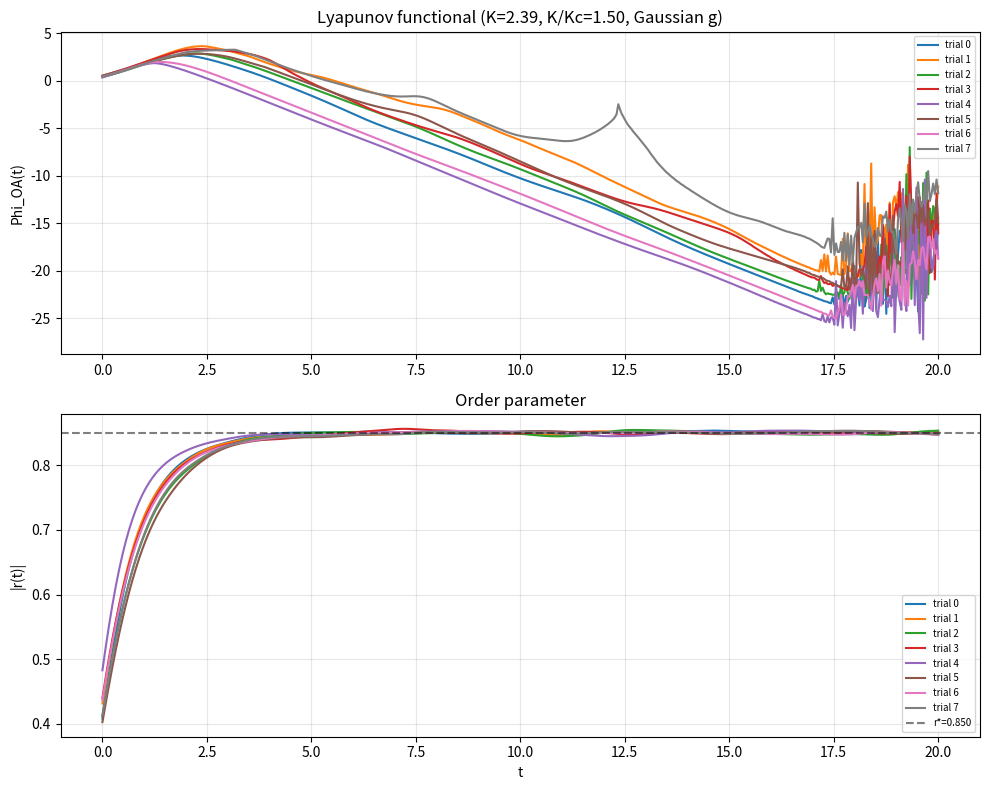

Reproduce this figure in Python. (Note: this script raises an exception after producing the figure.)
"""
Numerical test: does Phi_OA decrease along the OA flow for Gaussian g?

We discretize the OA ODE on a grid of omega values, integrate forward
from random initial conditions with r(0) > 0, and evaluate Phi_OA(t).

The OA ODE:  d/dt alpha(omega) = -i*omega*alpha + (K/2)*(r - conj(r)*alpha^2)
Mean field:  r(t) = integral alpha(omega,t) * g(omega) d_omega
Target:      alpha_star(omega) = beta(omega/(K*r_star))
Kernel:      H(alpha; alpha_star) = log((1 - |alpha|^2) / |alpha - alpha_star|^2)
Functional:  Phi = integral g(omega) * H(alpha(omega); alpha_star(omega)) d_omega
"""

import numpy as np
from scipy.integrate import solve_ivp
from scipy.special import erfc
import matplotlib
matplotlib.use('Agg')
import matplotlib.pyplot as plt


def gaussian_g(omega):
    return np.exp(-omega**2 / 2) / np.sqrt(2 * np.pi)


def find_r_star(K, g_func, omega_grid, d_omega):
    """Find r* by iterating the self-consistency equation."""
    r = 0.5
    for _ in range(200):
        u = omega_grid / (K * r + 1e-15)
        locked = np.abs(u) <= 1
        beta_vals = np.zeros_like(u, dtype=complex)
        beta_vals[locked] = -1j * u[locked] + np.sqrt(1 - u[locked]**2 + 0j)
        beta_vals[~locked] = -1j * u[~locked] + 1j * u[~locked] * np.sqrt(1 - u[~locked]**(-2) + 0j)
        r_new = np.real(np.sum(beta_vals * g_func(omega_grid) * d_omega))
        if abs(r_new - r) < 1e-12:
            break
        r = 0.5 * r + 0.5 * r_new
    return r


def alpha_star(omega, K, r_star):
    """Compute the PLS fixed point on the OA manifold."""
    u = omega / (K * r_star + 1e-15)
    result = np.zeros_like(omega, dtype=complex)
    locked = np.abs(u) <= 1
    result[locked] = -1j * u[locked] + np.sqrt(1 - u[locked]**2 + 0j)
    result[~locked] = -1j * u[~locked] + 1j * u[~locked] * np.sqrt(1 - u[~locked]**(-2) + 0j)
    return result


def oa_rhs(t, alpha_flat, omega_grid, g_vals, d_omega, K):
    """RHS of the OA ODE system (real/imag interleaved)."""
    N = len(omega_grid)
    alpha = alpha_flat[:N] + 1j * alpha_flat[N:]
    r = np.sum(alpha * g_vals * d_omega)
    dadt = -1j * omega_grid * alpha + (K / 2) * (r - np.conj(r) * alpha**2)
    return np.concatenate([np.real(dadt), np.imag(dadt)])


def compute_phi(alpha, a_star, g_vals, d_omega):
    """Evaluate Phi_OA = integral g(omega) * log((1-|alpha|^2)/|alpha-a_star|^2) d_omega."""
    numer = 1 - np.abs(alpha)**2
    denom = np.abs(alpha - a_star)**2
    numer = np.maximum(numer, 1e-30)
    denom = np.maximum(denom, 1e-30)
    integrand = g_vals * np.log(numer / denom)
    return np.sum(integrand * d_omega)


def run_test(K, n_omega=200, omega_max=6.0, T=20.0, n_trials=8, seed=42):
    """Run the numerical test for a given K."""
    rng = np.random.default_rng(seed)
    omega_grid = np.linspace(-omega_max, omega_max, n_omega)
    d_omega = omega_grid[1] - omega_grid[0]
    g_vals = gaussian_g(omega_grid)

    K_c = 2 / (np.pi * gaussian_g(0))
    print(f"K_c = {K_c:.4f}, K = {K:.4f}, K/K_c = {K/K_c:.4f}")

    r_star = find_r_star(K, gaussian_g, omega_grid, d_omega)
    print(f"r* = {r_star:.6f}")
    a_star = alpha_star(omega_grid, K, r_star)

    fig, axes = plt.subplots(2, 1, figsize=(10, 8))

    all_monotone = True
    for trial in range(n_trials):
        rho0 = rng.uniform(0.1, 0.9, n_omega)
        phi0 = rng.uniform(-np.pi, np.pi, n_omega)
        alpha0 = rho0 * np.exp(1j * phi0)
        # ensure r(0) > 0 by biasing phases toward 0
        alpha0 = rho0 * np.exp(1j * phi0 * 0.3)
        y0 = np.concatenate([np.real(alpha0), np.imag(alpha0)])

        t_eval = np.linspace(0, T, 500)
        sol = solve_ivp(oa_rhs, [0, T], y0, t_eval=t_eval, method='RK45',
                        args=(omega_grid, g_vals, d_omega, K),
                        rtol=1e-8, atol=1e-10, max_step=0.05)

        phis = []
        rs = []
        for i in range(len(sol.t)):
            a = sol.y[:n_omega, i] + 1j * sol.y[n_omega:, i]
            # project back into disk if numerical drift
            mask = np.abs(a) >= 1
            if np.any(mask):
                a[mask] = a[mask] / (np.abs(a[mask]) + 1e-6) * 0.999
            phis.append(compute_phi(a, a_star, g_vals, d_omega))
            rs.append(np.abs(np.sum(a * g_vals * d_omega)))

        phis = np.array(phis)
        rs = np.array(rs)

        # check monotonicity
        diffs = np.diff(phis)
        n_increases = np.sum(diffs > 1e-8)
        if n_increases > 0:
            all_monotone = False
            print(f"  Trial {trial}: {n_increases} increases detected (max increase = {np.max(diffs):.2e})")
        else:
            print(f"  Trial {trial}: monotone decrease ✓ (Phi: {phis[0]:.4f} -> {phis[-1]:.4f})")

        axes[0].plot(sol.t, phis, label=f'trial {trial}')
        axes[1].plot(sol.t, rs, label=f'trial {trial}')

    axes[0].set_ylabel('Phi_OA(t)')
    axes[0].set_title(f'Lyapunov functional (K={K:.2f}, K/Kc={K/K_c:.2f}, Gaussian g)')
    axes[0].legend(fontsize=7)
    axes[0].grid(True, alpha=0.3)

    axes[1].set_xlabel('t')
    axes[1].set_ylabel('|r(t)|')
    axes[1].set_title('Order parameter')
    axes[1].axhline(y=r_star, color='k', linestyle='--', alpha=0.5, label=f'r*={r_star:.3f}')
    axes[1].legend(fontsize=7)
    axes[1].grid(True, alpha=0.3)

    plt.tight_layout()
    plt.savefig('/Users/taejunsong/workspace/math-wiki/raw/scripts/phi_oa_test.png', dpi=150)
    print(f"\nPlot saved. All trials monotone: {all_monotone}")
    return all_monotone


if __name__ == '__main__':
    # Test at K = 1.5 * K_c (well above threshold)
    K_c = 2 / (np.pi * gaussian_g(0))
    print("=" * 60)
    print("TEST 1: K = 1.5 * K_c")
    print("=" * 60)
    ok1 = run_test(K=1.5 * K_c)

    print("\n" + "=" * 60)
    print("TEST 2: K = 3.0 * K_c")
    print("=" * 60)
    ok2 = run_test(K=3.0 * K_c, seed=123)

    print("\n" + "=" * 60)
    print("TEST 3: K = 1.1 * K_c (near onset)")
    print("=" * 60)
    ok3 = run_test(K=1.1 * K_c, T=40.0, seed=456)

    print("\n" + "=" * 60)
    if ok1 and ok2 and ok3:
        print("ALL TESTS PASSED: Phi_OA decreases monotonically in all trials.")
        print("The log-ratio kernel appears to work for Gaussian g.")
    else:
        print("SOME TESTS FAILED: Phi_OA is NOT monotonically decreasing.")
        print("The log-ratio kernel may need modification (Path B).")
    print("=" * 60)
